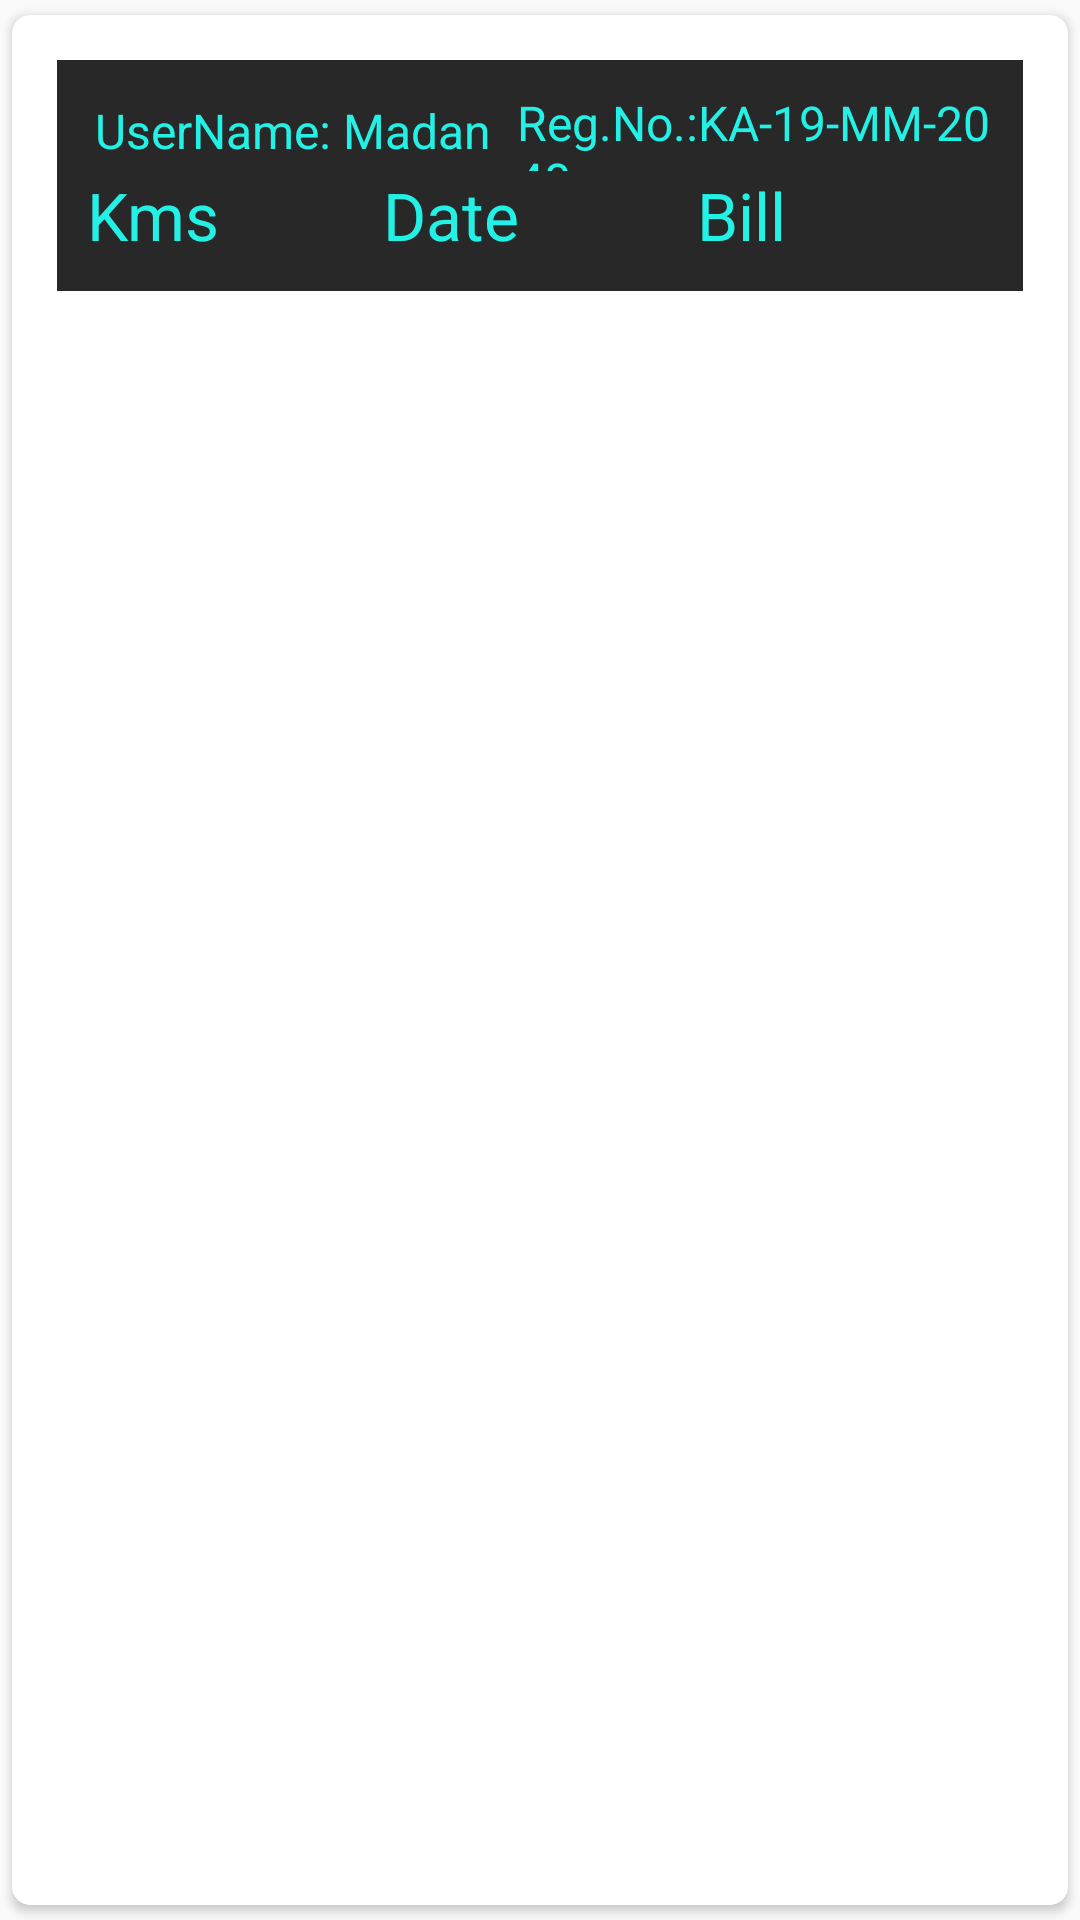

Produce the Android XML layout that renders to this screen, including the resource entries it uses.
<!-- AndroidManifest.xml: application theme Theme.MiniProjectMAD1 -->
<!-- res/layout/viewbookings_item.xml -->
<?xml version="1.0" encoding="utf-8"?>
<androidx.cardview.widget.CardView xmlns:android="http://schemas.android.com/apk/res/android"
    android:layout_width="match_parent"
    android:layout_height="wrap_content"
    xmlns:app="http://schemas.android.com/apk/res-auto"
    app:cardCornerRadius="6dp"
    android:elevation="6dp"
    app:cardUseCompatPadding="true">
    <RelativeLayout
        android:layout_width="match_parent"
        android:layout_height="wrap_content"
        android:padding="15dp"
        android:backgroundTint="#220130">
        <LinearLayout
            android:layout_width="match_parent"
            android:layout_height="wrap_content"
            android:layout_alignParentTop="true"
            android:background="#292829"
            android:orientation="vertical"
            android:padding="10dp">

            <LinearLayout
                android:layout_width="match_parent"
                android:layout_height="match_parent"
                android:layout_weight="1"
                android:orientation="horizontal">

                <TextView
                    android:id="@+id/tvUNbooker"
                    android:layout_width="217dp"
                    android:layout_height="wrap_content"
                    android:layout_margin="2.5dp"
                    android:layout_weight="1"
                    android:text="UserName: Madan"
                    android:textColor="#23F1E5"
                    android:textSize="16dp" />

                <TextView
                    android:id="@+id/tvRegNoBook"
                    android:layout_width="238dp"
                    android:layout_height="match_parent"
                    android:layout_weight="1"
                    android:text="Reg.No.:KA-19-MM-2048"
                    android:textColor="#23F1E5"
                    android:textSize="16dp" />

            </LinearLayout>

            <LinearLayout
                android:layout_width="match_parent"
                android:layout_height="30dp"
                android:layout_weight="1"
                android:orientation="horizontal">

                <TextView
                    android:id="@+id/textView7"
                    android:layout_width="82dp"
                    android:layout_height="25dp"
                    android:layout_weight="1"
                    android:text="Kms"
                    android:textColor="#23F1E5"
                    android:textSize="22dp" />

                <TextView
                    android:id="@+id/textView10"
                    android:layout_width="88dp"
                    android:layout_height="25dp"
                    android:layout_weight="1"
                    android:text="Date"
                    android:textColor="#23F1E5"
                    android:textSize="22dp" />

                <TextView
                    android:id="@+id/textView11"
                    android:layout_width="82dp"
                    android:layout_height="25dp"
                    android:layout_weight="1"
                    android:text="Bill"
                    android:textColor="#23F1E5"
                    android:textSize="22dp" />

            </LinearLayout>



        </LinearLayout>
    </RelativeLayout>

</androidx.cardview.widget.CardView>
<!-- resources referenced by this layout -->
<resources>
  <style name="Theme.MiniProjectMAD1" parent="Base.Theme.MiniProjectMAD1" />
  <style name="Base.Theme.MiniProjectMAD1" parent="Theme.AppCompat.DayNight.NoActionBar">
          
          
      </style>
</resources>
